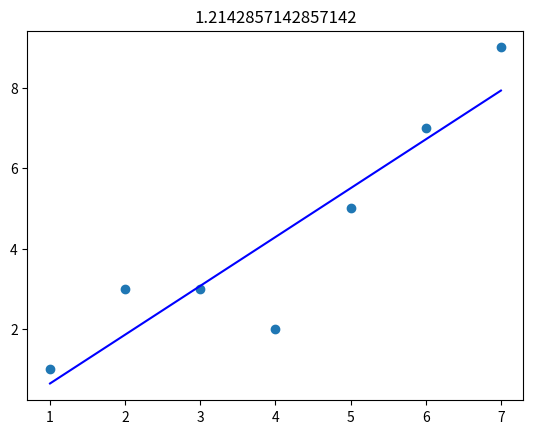

Generate this figure with matplotlib:
import matplotlib.pyplot as plt
import numpy as np

# Some dummy data
x = [1, 2, 3, 4, 5, 6, 7]
y = [1, 3, 3, 2, 5, 7, 9]

# Find the slope and intercept of the best fit line
slope, intercept = np.polyfit(x, y, 1)

# Create a list of values in the best fit line
abline_values = [slope * i + intercept for i in x]

# Plot the best fit line over the actual values
plt.plot(x, y, 'o')
plt.plot(x, abline_values, 'b')
plt.title(slope)
plt.show()
